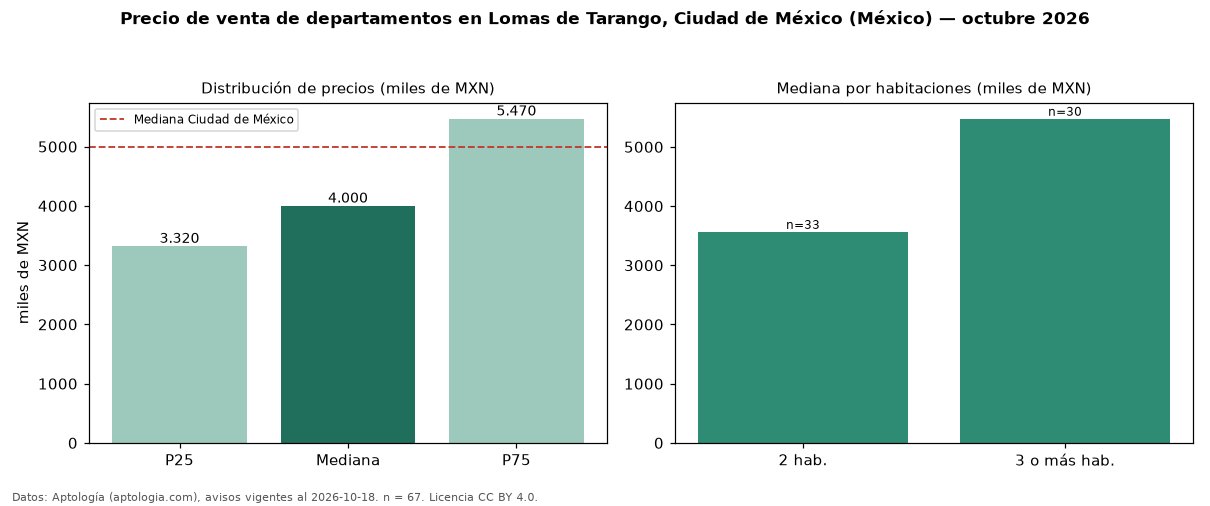

The table this chart was drawn from, first rows:
seccion, metrica, valor, moneda, n
precio, p25, 3320035, MXN, 67
precio, mediana, 4000000, MXN, 67
precio, p75, 5470000, MXN, 67
precio, minimo, 1280000, MXN, 67
precio, maximo, 22500000, MXN, 67
m2, mediana_precio_m2, 52053, MXN, 66
m2, area_mediana_m2, 86.0, m2, 66
banos, mediana_banos, 2.0, , 
habitaciones, 2, 3564000, MXN, 33
habitaciones, 3+, 5475000, MXN, 30
ciudad, mediana_ciudad_referencia, 4990000, MXN, 
ciudad, mediana_m2_ciudad, 53447, MXN, 
fuente, fecha_datos, 2026-10-18, , 
fuente, atribucion, https://www.aptologia.com/, , 
fuente, licencia, CC BY 4.0, , 
